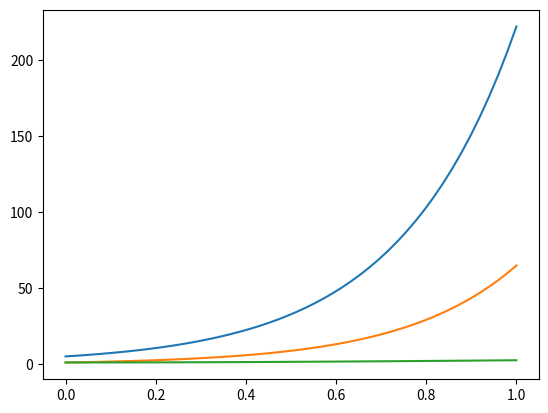

Write the Python code that produced this figure.
# -*- coding: utf-8 -*-
"""
HW4 Python Script

[redacted]
"""
import math
import numpy as np
import matplotlib.pyplot as plt
#import scipy.interpolate

def Trap(f,xmin, xmax, makePlots):
    
    maxn = 1E4
    thresh = 1E-5       # 1E-7 (can get 0.01 % error, but slow)
    
    if makePlots:
        ns = []
        errs = []
    
    
    
    lastSum = 0
    thisSum = 1000
    
    # start at an even value -- otherwise fns symmetric about zero integrated 
    # on x = -a to x = +a will integrate to zero (as will translations of such
    # functions)
    
    n = 2       
    
    while abs(lastSum - thisSum) > thresh and n < maxn :
        lastSum = thisSum
        
        x = np.linspace(xmin, xmax, n)
    
        h = (x[len(x)-1] - x[0])/len(x)
    
        trapSum = 0
        for i in range(1, len(x)):
            trapSum += f(x[i-1]) + f(x[i])

        trapSum = h/2*trapSum
        
        thisSum = trapSum
            
        if makePlots:
            ns.append(n)
            errs.append(abs(lastSum - thisSum))
        
        n += 5
        
    #print("n = ", n-1)
    
    if makePlots:
        ns.pop(0)
        errs.pop(0)
        
        plt.plot(ns, errs)
        plt.show
    
    
    if (n-1 >= maxn):
        print("maxn reached in Trap()")
    
    #print("n = ", n)
    
    return [thisSum, n-5]

def Simp(f,xmin, xmax, makePlots):
    
    maxn = 1E4
    thresh = 1E-5       # 1E-7 (can get 0.01 % error, but slow)
    
        
    if makePlots:
        ns = []
        errs = []
    
    lastSum = 0
    thisSum = 1
    n = 5
    
    while abs(lastSum - thisSum) > thresh and n < maxn: #maxn :
        lastSum = thisSum
        
        h = (xmax - xmin)/n
        x = np.linspace(xmin, xmax, n)
        
        thisSum = 0        
              
        for i in range(0, len(x)):
            if i%2 == 0:
                thisSum += 2*f(x[i])
            else:
                thisSum += 4*f(x[i])

        thisSum *= (h/3.0)

        if makePlots:
            ns.append(n)
            errs.append(abs(lastSum - thisSum))

        #print(n, "/t", thisSum)
        
        n += 4
    
        
    if makePlots:
        ns.pop(0)
        errs.pop(0)
        
        plt.plot(ns, errs)
        plt.show
    
    if (n-1 >= maxn):
        print("maxn reached in Simp()")
    
    #print("n = ", n)
    
    return [thisSum, n - 4]


def g(x):
    return x**2 + 2*x + 2

def G(x): 
    return 1/3 * x**3 + x**2 + 2*x

def f(x):
    return 1/math.sqrt(2*math.pi)*math.e**((-1*(x-1)**2)/2)


def Euler(n, x0, makePlots):

    n = 50
    t = np.linspace(0,1,n)      # want to solve ode on t = 0, 1
    x = np.linspace(0,n,n)      # placeholders for output
    x[0] = 1     # initial condition x(t=0) = 1
    h = t[1] - t[0]
    
    for i in range(1, n):
        deriv = dxdt(x[i-1], t[i-1])
        x[i] = x[i-1] + h * deriv
    
    if makePlots:
#        plt.plot(t, x)
        plt.plot(t,dxdt(x,t))
        plt.plot(t, 19/16*math.e**(4*t)+0.25*t-3/16)
        plt.show
    
    

def dxdt(x,t):
    return 4*x - t + 1

print("Part 1a")
print("Calculate Int[x^2 + 2x + 2] from x = -1 to x = +1")
print()

n = 1000
x = np.linspace(-1, 1, n)
xIntTrue = G(x[len(x)-1]) - G(x[0])

print("analytical int is ", xIntTrue)

ary = Trap(g, -1 , 1, False)
xIntApx = ary[0]
thisN = ary[1]
print("approx int using the Trap rule is ", xIntApx) 
print("converged for n = ", thisN)
print("percent error is ", abs(xIntTrue - xIntApx)/xIntTrue * 100, "%")

print()

print("Simp convered with ")
ary = Simp(g,-1, 1, False)
xIntApx = ary[0]
thisN = ary[1]
print("approx int using Simp's rule is ", xIntApx) 
print("converged for n = ", thisN)
print("percent error is ", abs(xIntTrue - xIntApx)/xIntTrue * 100, "%")

print()
print("Part 1b")
print()

print("analytical int is 1.0")
xIntTrue = 1.0


ary = Trap(f, -100 , 100, True)
xIntApx = ary[0]
thisN = ary[1]
print("approx int using the Trap rule is ", xIntApx) 
print("converged for n = ", thisN)
print("percent error is ", abs(xIntTrue - xIntApx)/xIntTrue * 100, "%")

print()

print("Simp convered with ")
ary = Simp(f,-100, 100, True)
xIntApx = ary[0]
thisN = ary[1]
print("approx int using Simp's rule is ", xIntApx) 
print("converged for n = ", thisN)
print("percent error is ", abs(xIntTrue - xIntApx)/xIntTrue * 100, "%")

print()
print("Note that Simpson's rule takes much less time to converge than the Trapezoidal rule.")
print()
print()

plt.gcf().clear()

print("Part 2")

Euler(50, 1, True)

n = 50
t = np.linspace(0,1,n+1)      # want to solve ode on t = 0, 1
x = np.linspace(0,n,n+1)      # placeholders for output
x[0] = 1     # initial condition x(t=0) = 1
h = t[1] - t[0]

kvals = [0,0,0,0,0]

for i in range(0, n):
	
	kvals[1] = dxdt(t[i], x[i])
	kvals[2] = dxdt(t[i] + h / 2, x[i] + h / 2 * kvals[1])
	kvals[3] = dxdt(t[i] + h / 2, x[i] + h / 2 * kvals[2])
	kvals[4] = dxdt(t[i] + h, x[i] + h * kvals[3])
	
	if (i < n):
		x[i+1] = x[i] + h / 6 * (kvals[1] + 2*kvals[2] + 2*kvals[3] + kvals[4])
		#t[i+1] = t[i] + h
	
plt.plot(t, x)	









